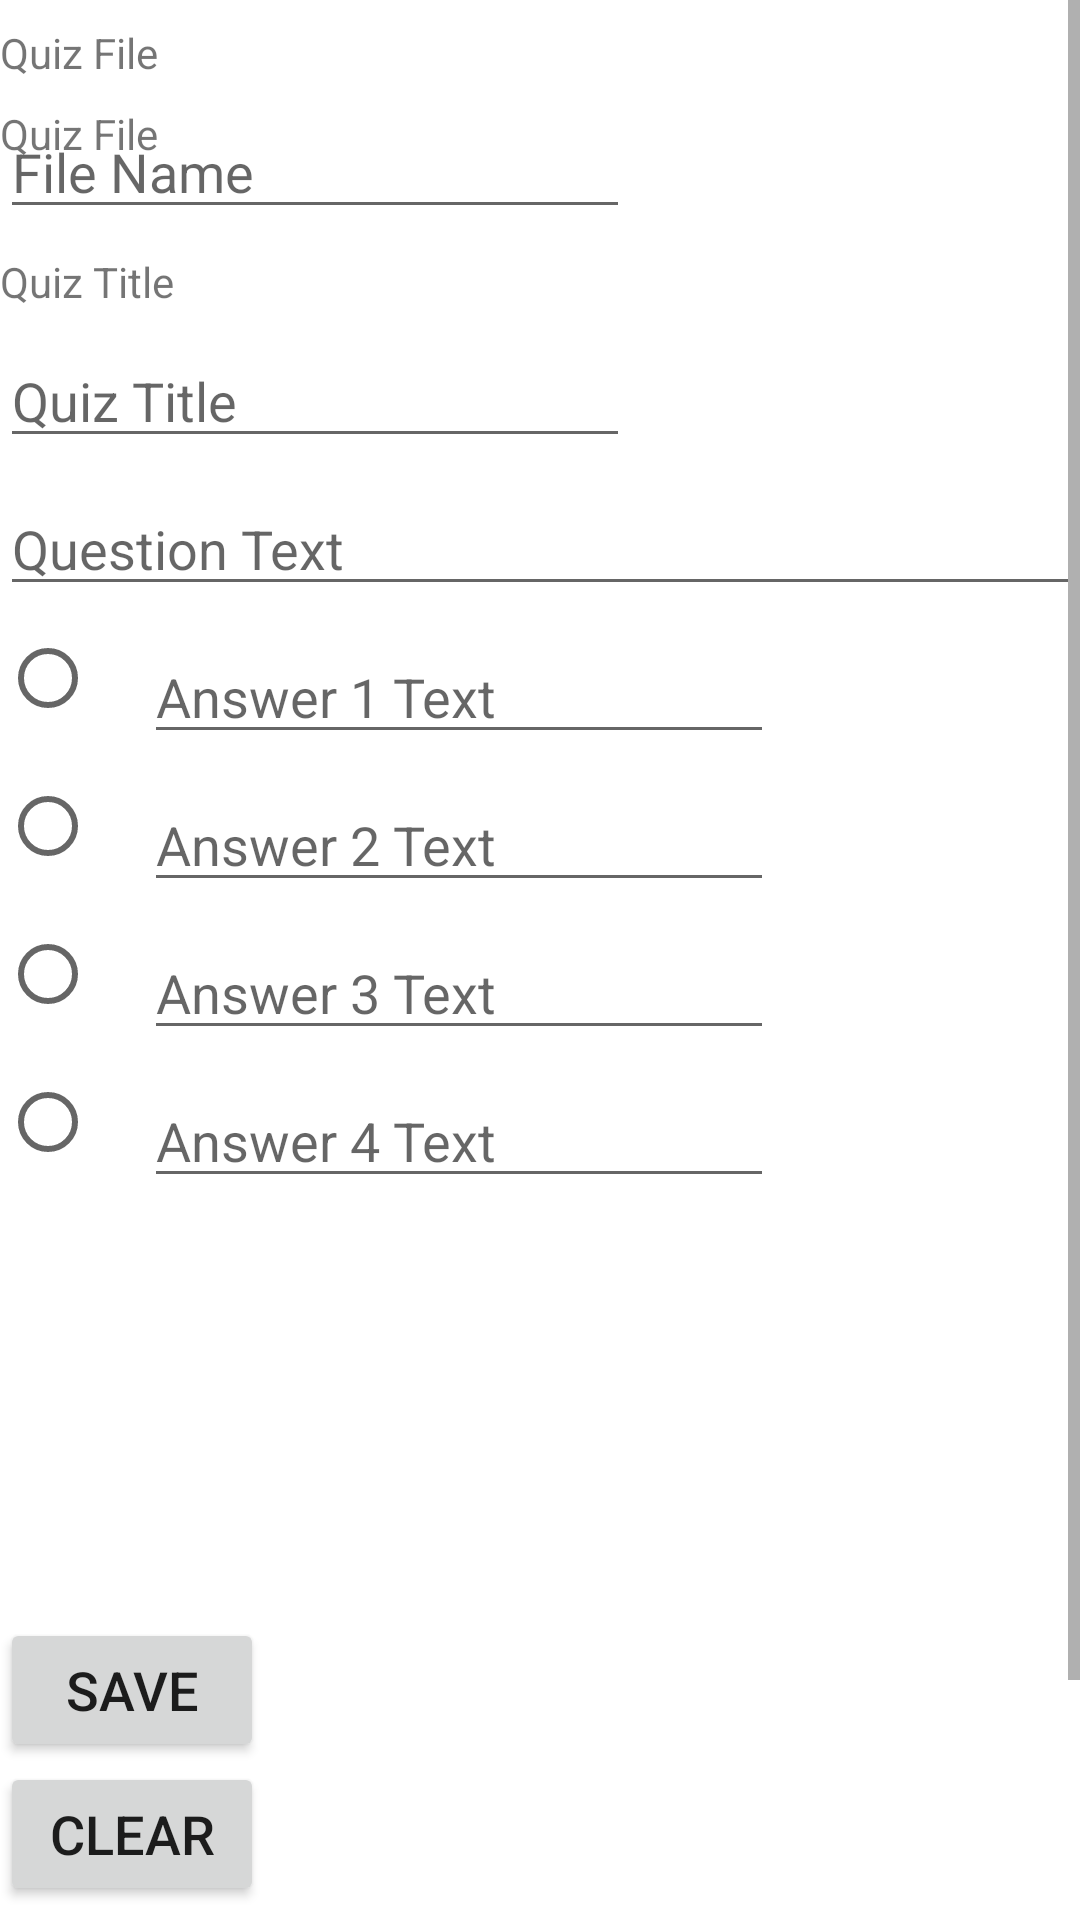

Here is an Android app screen rendered from its layout file. Give the layout XML and the strings, colors and styles it references.
<!-- AndroidManifest.xml: application theme Theme.Asg22 -->
<!-- res/layout/activity_professor.xml -->
<?xml version="1.0" encoding="utf-8"?>
<ScrollView
    xmlns:android="http://schemas.android.com/apk/res/android"
    xmlns:app="http://schemas.android.com/apk/res-auto"
    xmlns:tools="http://schemas.android.com/tools"
    android:layout_width="match_parent"
    android:layout_height="match_parent">

<androidx.constraintlayout.widget.ConstraintLayout
    android:layout_width="match_parent"
    android:layout_height="match_parent"
    tools:context=".ProfessorActivity">

    <TextView
        android:layout_width="wrap_content"
        android:layout_height="wrap_content"
        android:ems="10"
        android:layout_marginTop="8dp"
        android:text="Quiz File"
        android:id="@+id/quizFile"
        app:layout_constraintLeft_toLeftOf="parent"
        app:layout_constraintTop_toTopOf="parent" />

    <TextView
        android:layout_width="wrap_content"
        android:layout_height="wrap_content"
        android:ems="10"
        android:layout_marginTop="8dp"
        android:text="Quiz File"
        android:id="@+id/quizFileName"
        app:layout_constraintLeft_toLeftOf="parent"
        app:layout_constraintTop_toBottomOf="@id/quizFile" />

    <EditText
        android:layout_width="wrap_content"
        android:layout_height="wrap_content"
        android:ems="10"
        android:layout_marginTop="8dp"
        android:inputType="text"
        android:hint="File Name"
        android:id="@+id/editQuizFile"
        app:layout_constraintLeft_toLeftOf="parent"
        app:layout_constraintTop_toBottomOf="@id/quizFile" />

    <TextView
        android:layout_width="wrap_content"
        android:layout_height="wrap_content"
        android:ems="10"
        android:layout_marginTop="8dp"
        android:text="Quiz Title"
        android:id="@+id/quizTitle"
        app:layout_constraintLeft_toLeftOf="parent"
        app:layout_constraintTop_toBottomOf="@id/editQuizFile" />

    <EditText
        android:layout_width="wrap_content"
        android:layout_height="wrap_content"
        android:ems="10"
        android:layout_marginTop="8dp"
        android:inputType="textMultiLine"
        android:hint="Quiz Title"
        android:id="@+id/editQuizTitle"
        app:layout_constraintLeft_toLeftOf="parent"
        app:layout_constraintTop_toBottomOf="@id/quizTitle" />

    <EditText
        android:layout_width="match_parent"
        android:layout_height="wrap_content"
        android:ems="10"
        android:layout_marginTop="8dp"
        android:inputType="textMultiLine"
        android:hint="Question Text"
        android:id="@+id/txtQuestion"
        app:layout_constraintLeft_toLeftOf="parent"
        app:layout_constraintTop_toBottomOf="@id/editQuizTitle" />

    <RadioGroup
        android:layout_width="match_parent"
        android:layout_height="wrap_content"
        app:layout_constraintLeft_toLeftOf="parent"
        app:layout_constraintTop_toBottomOf="@id/txtQuestion"
        android:id="@+id/radioGroup">

        <LinearLayout
            android:layout_height="wrap_content"
            android:layout_width="wrap_content">

            <RadioButton
                android:id="@+id/btnAnswer1"
                android:layout_width="wrap_content"
                android:layout_height="wrap_content"
                android:onClick="correctAnswerClick"
                app:layout_constraintLeft_toLeftOf="parent"
                app:layout_constraintTop_toBottomOf="@id/txtQuestion" />

            <EditText
                android:layout_width="match_parent"
                android:layout_height="wrap_content"
                android:ems="10"
                android:layout_marginTop="8dp"
                android:inputType="textMultiLine"
                android:hint="Answer 1 Text"
                android:id="@+id/txtAnswer1"
                app:layout_constraintLeft_toRightOf="@id/btnAnswer1"
                app:layout_constraintTop_toTopOf="@id/btnAnswer1" />
        </LinearLayout>

        <LinearLayout
            android:layout_height="wrap_content"
            android:layout_width="wrap_content">

            <RadioButton
                android:id="@+id/btnAnswer2"
                android:layout_width="wrap_content"
                android:layout_height="wrap_content"
                android:onClick="correctAnswerClick"
                app:layout_constraintLeft_toLeftOf="parent"
                app:layout_constraintTop_toBottomOf="@id/btnAnswer1" />

            <EditText
                android:layout_width="match_parent"
                android:layout_height="wrap_content"
                android:ems="10"
                android:layout_marginTop="8dp"
                android:inputType="textMultiLine"
                android:hint="Answer 2 Text"
                android:id="@+id/txtAnswer2"
                app:layout_constraintLeft_toRightOf="@id/btnAnswer2"
                app:layout_constraintTop_toTopOf="@id/btnAnswer2" />
        </LinearLayout>

        <LinearLayout
            android:layout_height="wrap_content"
            android:layout_width="wrap_content">

            <RadioButton
                android:id="@+id/btnAnswer3"
                android:layout_width="wrap_content"
                android:layout_height="wrap_content"
                android:onClick="correctAnswerClick"
                app:layout_constraintLeft_toLeftOf="parent"
                app:layout_constraintTop_toBottomOf="@id/btnAnswer2" />

            <EditText
                android:layout_width="match_parent"
                android:layout_height="wrap_content"
                android:ems="10"
                android:layout_marginTop="8dp"
                android:inputType="textMultiLine"
                android:hint="Answer 3 Text"
                android:id="@+id/txtAnswer3"
                app:layout_constraintLeft_toRightOf="@id/btnAnswer3"
                app:layout_constraintTop_toTopOf="@id/btnAnswer3" />
        </LinearLayout>

        <LinearLayout
            android:layout_height="wrap_content"
            android:layout_width="wrap_content">

            <RadioButton
                android:id="@+id/btnAnswer4"
                android:layout_width="wrap_content"
                android:layout_height="wrap_content"
                android:onClick="correctAnswerClick"
                app:layout_constraintLeft_toLeftOf="parent"
                app:layout_constraintTop_toBottomOf="@id/btnAnswer3" />

            <EditText
                android:layout_width="match_parent"
                android:layout_height="wrap_content"
                android:ems="10"
                android:layout_marginTop="8dp"
                android:inputType="textMultiLine"
                android:hint="Answer 4 Text"
                android:id="@+id/txtAnswer4"
                app:layout_constraintLeft_toRightOf="@id/btnAnswer4"
                app:layout_constraintTop_toTopOf="@id/btnAnswer4" />
        </LinearLayout>
    </RadioGroup>

    <androidx.recyclerview.widget.RecyclerView
        android:layout_width="match_parent"
        android:layout_height="140dp"
        android:id="@+id/questionRecyclerView"
        app:layout_constraintTop_toBottomOf="@id/radioGroup"
        app:layout_constraintLeft_toLeftOf="parent"
        />

    <Button
        android:id="@+id/btnSave"
        android:layout_width="wrap_content"
        android:layout_height="wrap_content"
        android:text="Save"
        android:textSize="18sp"
        android:onClick="btnSave"
        app:layout_constraintLeft_toLeftOf="parent"
        app:layout_constraintTop_toBottomOf="@id/questionRecyclerView" />

    <Button
        android:id="@+id/btnClear"
        android:layout_width="wrap_content"
        android:layout_height="wrap_content"
        android:text="Clear"
        android:textSize="18sp"
        android:onClick="btnClear"
        app:layout_constraintLeft_toLeftOf="parent"
        app:layout_constraintTop_toBottomOf="@id/btnSave" />

    <Button
        android:id="@+id/btnDelete"
        android:layout_width="wrap_content"
        android:layout_height="wrap_content"
        android:text="Delete"
        android:textSize="18sp"
        android:onClick="btnDelete"
        app:layout_constraintLeft_toLeftOf="parent"
        app:layout_constraintTop_toBottomOf="@id/btnClear" />

    <Button
        android:id="@+id/btnHome"
        android:layout_width="wrap_content"
        android:layout_height="wrap_content"
        android:text="Home"
        android:textSize="18sp"
        android:onClick="btnHome"
        app:layout_constraintLeft_toLeftOf="parent"
        app:layout_constraintTop_toBottomOf="@id/btnDelete" />
</androidx.constraintlayout.widget.ConstraintLayout>
</ScrollView>
<!-- resources referenced by this layout -->
<resources>
  <style name="Theme.Asg22" parent="Theme.MaterialComponents.DayNight.DarkActionBar">
          
          <item name="colorPrimary">@color/purple_500</item>
          <item name="colorPrimaryVariant">@color/purple_700</item>
          <item name="colorOnPrimary">@color/white</item>
          
          <item name="colorSecondary">@color/teal_200</item>
          <item name="colorSecondaryVariant">@color/teal_700</item>
          <item name="colorOnSecondary">@color/black</item>
          
          <item name="android:statusBarColor" tools:targetApi="l">?attr/colorPrimaryVariant</item>
          
      </style>
  <!-- not gathered from this repository: default colours our renderer supplied (Android Studio template values) -->
  <color name="purple_500">#FF6200EE</color>
  <color name="purple_700">#FF3700B3</color>
  <color name="teal_200">#FF03DAC5</color>
  <color name="teal_700">#FF018786</color>
  <color name="black">#FF000000</color>
  <color name="white">#FFFFFFFF</color>
</resources>
